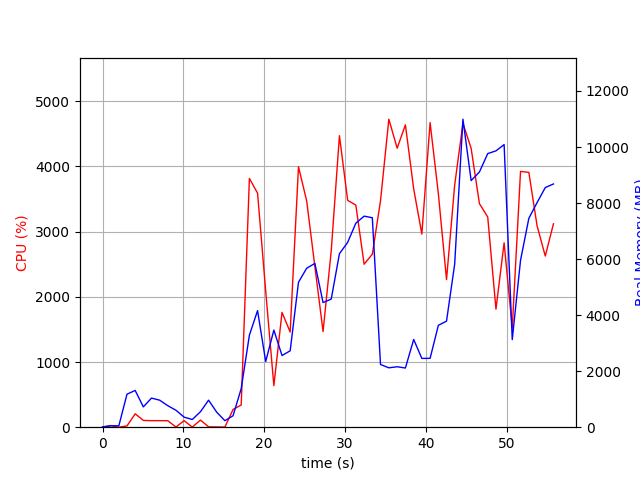

The table this chart was drawn from, first rows:
elapsed_time, nproc, cpu, mem_real, mem_virtual
4.0531158447265625e-05, 1, 0.0, 12.25, 3187
1.007, 2, 25.8, 49.12, 160.5
2.015, 2, 0.0, 50.55, 161.8
3.024, 15, 19.7, 1178, 7787
4.038, 6, 205.2, 1312, 4549
5.047, 4, 104.1, 724.9, 3348
6.056, 5, 100.1, 1039, 3935
7.065, 7, 100.1, 964.7, 5896
8.074, 3, 99.1, 767.3, 3060
9.083, 5, 3.0, 605.6, 3384
10.09, 3, 100.1, 358.7, 2504
11.1, 3, 2.0, 274.3, 2408
12.11, 4, 109.0, 551.1, 2979
13.12, 7, 5.9, 964.2, 4209
14.13, 5, 4.0, 534.3, 3250
15.14, 3, 2.0, 232.3, 2400
16.15, 1, 271.7, 408.8, 4220
17.16, 1, 340.6, 1377, 7238
18.17, 1, 3816, 3285, 9603
19.18, 1, 3590, 4161, 9925
20.19, 1, 2086, 2344, 9981
21.2, 1, 637.4, 3466, 17661
22.21, 1, 1761, 2559, 10045
23.22, 1, 1460, 2726, 21321
24.24, 1, 3995, 5174, 22709
25.26, 1, 3471, 5673, 22709
26.27, 1, 2464, 5846, 22789
27.28, 1, 1467, 4449, 24837
28.29, 1, 2702, 4572, 22789
29.31, 1, 4471, 6192, 29413
30.33, 1, 3481, 6597, 29413
31.34, 1, 3406, 7281, 29413
32.37, 1, 2500, 7533, 29413
33.38, 1, 2654, 7476, 29413
34.39, 1, 3473, 2238, 27365
35.42, 1, 4724, 2120, 27365
36.45, 1, 4279, 2157, 27365
37.47, 1, 4638, 2113, 27365
38.5, 1, 3656, 3132, 31461
39.51, 1, 2962, 2455, 32485
40.53, 1, 4672, 2458, 32485
41.55, 1, 3580, 3637, 35557
42.56, 1, 2264, 3785, 33509
43.57, 1, 3714, 5818, 33509
44.59, 1, 4661, 10993, 40713
45.61, 1, 4278, 8802, 40713
46.63, 1, 3430, 9108, 40713
47.66, 1, 3224, 9766, 40713
48.68, 1, 1811, 9863, 40809
49.69, 1, 2828, 10086, 40809
50.69, 1, 1521, 3127, 40809
51.72, 1, 3923, 5954, 40909
52.75, 1, 3909, 7456, 41071
53.77, 1, 3087, 8017, 41071
54.78, 1, 2625, 8553, 41183
55.79, 1, 3120, 8681, 41183
